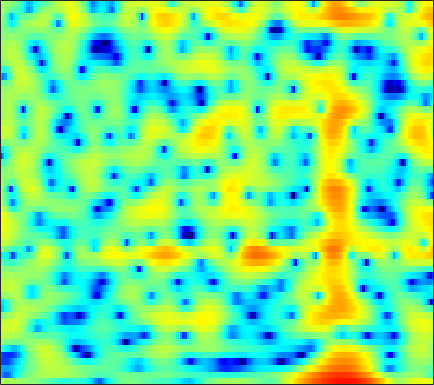

The file beside this chart, header and first rows:
2.0413, 1.958, 1.8493, 1.7467, 1.6702, 1.5777, 1.4871, 1.4192, 1.3301, 1.2412, 1.1222, 1.0239, 0.87288, 0.70201, 0.56256, 0.34722, 0.1056, -0.1017, -0.42308, -0.78619, -1.1962, -1.5334, -2.0189, -2.5281
-10.77, -12.49, -14.32, -14.03, -12.47, -9.986, -7.78, -6.368, -4.781, -3.459, -2.351, -1.637, -0.8147, -0.1214, 0.3252, 0.8351, 1.256, 1.521, 1.808, 2.027, 2.186, 2.269, 2.337, 2.361
-10.21, -10.72, -11.06, -10.94, -10.54, -9.652, -8.52, -7.593, -6.329, -5.09, -3.921, -3.101, -2.091, -1.179, -0.5641, 0.1715, 0.8085, 1.225, 1.7, 2.083, 2.383, 2.555, 2.717, 2.808
-14.95, -15.97, -16.25, -15.31, -14.15, -12.41, -10.65, -9.38, -7.75, -6.207, -4.761, -3.748, -2.486, -1.345, -0.5661, 0.3605, 1.16, 1.675, 2.251, 2.694, 3.01, 3.165, 3.265, 3.249
-14.4, -15.82, -16.68, -16.76, -16.64, -16.33, -15.42, -14.11, -11.68, -9.05, -6.602, -4.945, -3.017, -1.373, -0.3129, 0.8854, 1.86, 2.456, 3.079, 3.515, 3.771, 3.851, 3.798, 3.576
-4.045, -4.888, -6.036, -7.242, -8.167, -9.287, -9.87, -9.589, -8.215, -6.283, -4.324, -2.978, -1.393, -0.05711, 0.7956, 1.743, 2.481, 2.908, 3.322, 3.56, 3.632, 3.575, 3.347, 2.937
0.7288, 0.4366, 0.06245, -0.2713, -0.4839, -0.6956, -0.8004, -0.8045, -0.7033, -0.4971, -0.2266, 0.0004881, 0.3138, 0.608, 0.8089, 1.04, 1.22, 1.314, 1.378, 1.373, 1.288, 1.156, 0.8964, 0.5192
2.647, 2.648, 2.614, 2.541, 2.457, 2.309, 2.115, 1.938, 1.658, 1.317, 0.9166, 0.5771, 0.08446, -0.4457, -0.8488, -1.348, -1.734, -1.919, -2.028, -2.028, -1.973, -1.942, -1.961, -2.071
3.29, 3.597, 3.894, 4.065, 4.104, 4.038, 3.834, 3.571, 3.068, 2.361, 1.415, 0.5096, -1.01, -2.976, -4.816, -7.775, -10.66, -11.3, -9.655, -7.488, -5.904, -5.112, -4.483, -4.276
2.235, 2.769, 3.336, 3.752, 3.968, 4.127, 4.121, 3.996, 3.658, 3.092, 2.268, 1.46, 0.1071, -1.575, -3.053, -5.185, -6.909, -7.364, -6.837, -5.887, -5.168, -4.904, -4.962, -5.512
-0.803, -0.3015, 0.4327, 1.19, 1.73, 2.354, 2.828, 3.063, 3.208, 3.155, 2.93, 2.645, 2.145, 1.556, 1.087, 0.455, -0.1152, -0.4918, -0.9238, -1.333, -1.821, -2.299, -3.129, -4.274
-9.761, -8.828, -6.127, -3.479, -1.851, -0.1648, 1.044, 1.694, 2.29, 2.615, 2.728, 2.707, 2.566, 2.34, 2.152, 1.894, 1.635, 1.424, 1.128, 0.7897, 0.3972, 0.04052, -0.5568, -1.275
-8.031, -7.355, -5.257, -3, -1.577, -0.1224, 0.8882, 1.381, 1.725, 1.774, 1.591, 1.352, 0.9709, 0.6066, 0.4148, 0.3285, 0.4109, 0.534, 0.7402, 0.9137, 0.9978, 0.9863, 0.8578, 0.6108
0.3656, 0.636, 1.087, 1.587, 1.928, 2.236, 2.329, 2.223, 1.791, 0.994, -0.2557, -1.533, -3.721, -6.242, -7.633, -7.146, -4.944, -3.292, -1.564, -0.3734, 0.3863, 0.7399, 0.9685, 0.9734
2.506, 2.784, 3.087, 3.277, 3.329, 3.264, 3.02, 2.692, 2.025, 1.044, -0.3296, -1.68, -3.876, -6.298, -7.577, -7.158, -5.162, -3.666, -2.111, -1.059, -0.4304, -0.2168, -0.22, -0.5272
2.31, 2.555, 2.773, 2.875, 2.881, 2.812, 2.634, 2.424, 2.048, 1.558, 0.991, 0.5345, -0.06937, -0.5464, -0.7926, -0.9399, -0.8897, -0.784, -0.657, -0.6352, -0.7952, -1.075, -1.701, -2.661
1.647, 1.721, 1.768, 1.781, 1.783, 1.749, 1.686, 1.624, 1.526, 1.407, 1.288, 1.195, 1.064, 0.9448, 0.8772, 0.8052, 0.7195, 0.6223, 0.4361, 0.1414, -0.3143, -0.7753, -1.594, -2.667
0.4411, 0.2657, 0.07874, -0.02486, -0.0731, -0.09619, -0.04097, 0.04461, 0.2034, 0.4014, 0.602, 0.7734, 0.9997, 1.199, 1.337, 1.508, 1.601, 1.618, 1.575, 1.404, 1.063, 0.7067, 0.08695, -0.7113
-2.462, -2.695, -2.947, -3.317, -3.597, -3.759, -3.537, -3.13, -2.42, -1.688, -1.053, -0.6326, -0.06803, 0.5134, 0.9668, 1.563, 2.141, 2.525, 2.883, 3.057, 3.026, 2.846, 2.402, 1.736
-7.93, -5.907, -5.469, -7.132, -9.893, -16.85, -14.49, -9.588, -6.017, -4.369, -3.771, -3.837, -4.064, -3.462, -2.281, -0.3039, 1.579, 2.728, 3.847, 4.541, 4.881, 4.888, 4.591, 3.958
0.336, 0.02787, -0.6587, -1.636, -2.581, -3.639, -3.861, -3.581, -3.243, -3.488, -4.732, -6.563, -11.18, -13.09, -8.303, -3.386, -0.2259, 1.373, 2.863, 3.783, 4.2, 4.253, 4.029, 3.462
4.367, 3.816, 3.11, 2.429, 1.912, 1.287, 0.7141, 0.3219, -0.2266, -0.8059, -1.478, -1.922, -2.356, -2.405, -2.124, -1.485, -0.7181, -0.1998, 0.3187, 0.6334, 0.6569, 0.5096, 0.06547, -0.6281
5.489, 5.063, 4.483, 3.862, 3.405, 2.79, 2.163, 1.695, 1.076, 0.4666, -0.132, -0.5572, -1.045, -1.468, -1.717, -1.954, -2.149, -2.261, -2.398, -2.63, -2.928, -3.268, -3.953, -4.941
5.984, 5.61, 5.049, 4.453, 3.987, 3.337, 2.678, 2.162, 1.458, 0.7144, -0.05605, -0.6842, -1.56, -2.476, -3.183, -4.097, -4.889, -5.347, -5.717, -5.853, -5.887, -5.958, -6.197, -6.763
6.339, 5.869, 5.186, 4.485, 3.943, 3.241, 2.556, 2.049, 1.352, 0.5803, -0.2778, -1.044, -2.288, -3.838, -5.3, -7.697, -10.54, -12.47, -12.82, -10.74, -8.665, -7.486, -6.398, -5.799
6.291, 5.502, 4.397, 3.287, 2.527, 1.694, 1.097, 0.8025, 0.5139, 0.2225, -0.2151, -0.6639, -1.577, -2.88, -4.193, -6.523, -9.553, -11.74, -11.93, -9.294, -6.757, -5.298, -3.886, -2.921
5.14, 3.711, 1.476, -1.09, -3.041, -4.935, -4.87, -3.897, -2.396, -1.174, -0.3939, -0.07011, 0.07253, -0.1215, -0.4103, -0.9355, -1.439, -1.711, -1.814, -1.579, -1.161, -0.7893, -0.3079, 0.1078
3.355, 1.524, -1.391, -5.091, -8.638, -13.42, -11.29, -7.932, -4.592, -2.311, -0.6746, 0.1755, 0.9684, 1.423, 1.586, 1.64, 1.554, 1.439, 1.264, 1.076, 0.9166, 0.8116, 0.6971, 0.6113
2.542, 0.7553, -1.76, -4.165, -5.442, -6.104, -5.429, -4.34, -2.592, -0.9118, 0.5232, 1.397, 2.235, 2.765, 2.959, 2.998, 2.787, 2.508, 1.957, 1.262, 0.4957, -0.1032, -0.8162, -1.359
2.546, 0.4918, -3.164, -8.9, -18.17, -15.01, -6.864, -3.733, -0.9271, 1.078, 2.496, 3.282, 3.993, 4.337, 4.384, 4.154, 3.597, 2.958, 1.798, 0.2436, -1.78, -3.581, -6.211, -8.096
2.36, 1.294, -0.2089, -1.639, -2.277, -2.252, -1.283, -0.2878, 1.058, 2.177, 3.04, 3.475, 3.818, 3.855, 3.686, 3.177, 2.354, 1.489, 0.03238, -1.902, -4.418, -6.847, -10.97, -14.89
1.193, 1.011, 0.795, 0.6983, 0.7208, 0.9308, 1.302, 1.652, 2.138, 2.578, 2.884, 3.007, 2.967, 2.704, 2.335, 1.624, 0.6485, -0.2386, -1.637, -3.17, -4.764, -5.874, -7.054, -7.652
-0.6825, -0.3705, 0.07887, 0.6181, 1.018, 1.579, 2.108, 2.472, 2.863, 3.15, 3.27, 3.261, 3.049, 2.607, 2.11, 1.221, 0.03795, -1.017, -2.712, -4.614, -6.624, -7.961, -9.077, -9.01
-4.361, -3.578, -2.263, -0.896, 0.07259, 1.214, 2.14, 2.707, 3.286, 3.652, 3.818, 3.803, 3.605, 3.17, 2.674, 1.759, 0.5159, -0.6839, -2.723, -5.489, -9.449, -14.23, -35.8, -16.27
-16.14, -11.51, -6.673, -3.454, -1.658, 0.1229, 1.42, 2.14, 2.845, 3.296, 3.548, 3.595, 3.511, 3.245, 2.92, 2.286, 1.419, 0.5875, -0.7386, -2.301, -3.973, -5.089, -6.009, -5.946
-8.284, -6.97, -4.657, -2.616, -1.355, -0.08669, 0.8352, 1.307, 1.733, 2.017, 2.189, 2.295, 2.366, 2.376, 2.326, 2.16, 1.844, 1.516, 0.9605, 0.2887, -0.4215, -0.9283, -1.488, -1.907
-0.6337, -0.3715, 0.07739, 0.5066, 0.7419, 0.8889, 0.786, 0.5747, 0.1527, -0.2986, -0.5528, -0.4773, -0.04466, 0.5932, 1.072, 1.604, 1.925, 2.018, 1.927, 1.623, 1.136, 0.6704, -0.04783, -0.8391
3.203, 3.203, 3.107, 2.9, 2.583, 1.916, 0.8121, -0.363, -2.569, -5.846, -9.614, -9.711, -5.816, -2.479, -0.6846, 0.9708, 2.011, 2.442, 2.638, 2.462, 1.917, 1.282, 0.1124, -1.383
3.695, 3.746, 3.676, 3.377, 2.99, 2.175, 1.008, -0.1707, -2.154, -4.59, -6.565, -6.573, -4.576, -2.165, -0.6693, 0.8795, 1.915, 2.377, 2.608, 2.381, 1.707, 0.8797, -0.6935, -2.928
1.794, 2.264, 2.631, 2.618, 2.416, 1.841, 1.042, 0.3326, -0.6682, -1.495, -1.911, -1.899, -1.379, -0.4799, 0.256, 1.173, 1.872, 2.236, 2.4, 2.184, 1.563, 0.8176, -0.5379, -2.373
0.2449, 1.276, 2.063, 2.314, 2.17, 1.591, 0.5563, -0.4616, -2.084, -3.646, -4.437, -4.16, -2.83, -1.199, -0.03205, 1.243, 2.16, 2.609, 2.886, 2.825, 2.435, 1.93, 0.988, -0.246
0.7241, 1.516, 2.126, 2.284, 2.072, 1.359, 0.03676, -1.46, -4.445, -9.628, -20.73, -13.56, -6.32, -2.613, -0.7984, 0.8814, 1.976, 2.467, 2.812, 2.832, 2.576, 2.23, 1.569, 0.7462
1.301, 1.653, 1.951, 1.988, 1.851, 1.407, 0.6842, -0.02418, -1.114, -2.125, -2.626, -2.485, -1.716, -0.695, 0.01883, 0.765, 1.24, 1.423, 1.443, 1.224, 0.8157, 0.4181, -0.1762, -0.7883
1.392, 1.566, 1.75, 1.849, 1.869, 1.808, 1.663, 1.505, 1.276, 1.063, 0.9315, 0.9147, 0.9432, 1.003, 1.033, 0.9856, 0.7759, 0.5092, -0.04146, -0.797, -1.736, -2.526, -3.568, -4.44
0.8139, 0.8945, 1.075, 1.356, 1.587, 1.909, 2.188, 2.352, 2.5, 2.57, 2.555, 2.49, 2.331, 2.074, 1.804, 1.328, 0.6901, 0.06599, -0.9765, -2.32, -4.088, -5.785, -8.755, -12.61
-1.689, -1.861, -1.552, -0.7134, 0.07992, 1.136, 2.039, 2.579, 3.092, 3.384, 3.465, 3.386, 3.135, 2.711, 2.28, 1.567, 0.7133, -0.03101, -1.156, -2.482, -4.086, -5.538, -7.871, -10.39
-9.03, -13.25, -10.89, -5.375, -2.564, -0.001146, 1.733, 2.631, 3.408, 3.788, 3.839, 3.689, 3.25, 2.58, 1.945, 0.9513, -0.1555, -0.9745, -2.003, -2.862, -3.464, -3.763, -3.983, -3.935
-4.563, -5.241, -4.517, -2.443, -0.7956, 1.025, 2.333, 3.009, 3.532, 3.662, 3.431, 3.047, 2.243, 1.122, 0.08704, -1.574, -3.552, -5.181, -7.164, -7.992, -7.145, -5.927, -4.24, -2.756
-0.2198, 0.07358, 0.6116, 1.276, 1.807, 2.439, 2.873, 3.044, 3.012, 2.667, 1.999, 1.286, 0.06347, -1.494, -2.862, -5.008, -7.741, -10.49, -16.16, -21.36, -13.22, -9.219, -5.661, -3.167
0.7581, 1.293, 1.891, 2.358, 2.61, 2.807, 2.808, 2.64, 2.176, 1.406, 0.2975, -0.7822, -2.542, -4.601, -6.251, -8.242, -9.612, -10.05, -9.982, -9.093, -7.487, -6.005, -4.017, -2.207
0.8831, 1.472, 2.067, 2.46, 2.623, 2.664, 2.494, 2.201, 1.571, 0.6213, -0.7163, -2.058, -4.394, -7.66, -11.18, -19.16, -21.36, -14.9, -10.26, -7.361, -5.207, -3.842, -2.247, -0.8986
0.5399, 1.044, 1.534, 1.843, 1.965, 1.975, 1.805, 1.567, 1.071, 0.3395, -0.6636, -1.608, -3.151, -4.996, -6.483, -8.112, -8.428, -7.7, -6.104, -4.469, -3.028, -2.094, -1.017, -0.1155
0.04042, 0.3446, 0.5958, 0.7209, 0.757, 0.7545, 0.6983, 0.6244, 0.4596, 0.1933, -0.1862, -0.5139, -1.044, -1.581, -1.933, -2.262, -2.331, -2.208, -1.869, -1.411, -0.9444, -0.6256, -0.2697, 0.01825
0.1375, -0.003155, -0.3579, -0.7865, -1.049, -1.178, -1.009, -0.768, -0.3857, -0.02976, 0.2395, 0.3616, 0.4666, 0.5161, 0.5554, 0.6185, 0.6964, 0.7658, 0.8382, 0.8494, 0.7581, 0.588, 0.1981, -0.3729
1.161, 0.1717, -1.71, -4.2, -6.073, -6.884, -5.175, -3.536, -1.757, -0.516, 0.3174, 0.7347, 1.187, 1.558, 1.818, 2.168, 2.478, 2.662, 2.806, 2.761, 2.464, 2.019, 1.034, -0.6081
2.184, 0.8237, -1.67, -5.306, -8.729, -10.47, -7.057, -4.826, -2.949, -1.981, -1.619, -1.515, -1.434, -1.091, -0.614, 0.2283, 1.131, 1.726, 2.331, 2.675, 2.71, 2.52, 1.937, 0.9413
2.474, 1.661, 0.4776, -0.7095, -1.478, -2.176, -2.506, -2.692, -3.096, -3.959, -5.593, -7.462, -10.89, -12.11, -9.527, -5.864, -3.284, -1.929, -0.6498, 0.1967, 0.7448, 1.018, 1.245, 1.394
2.055, 1.684, 1.181, 0.7249, 0.3919, -0.05948, -0.5881, -1.064, -1.917, -3.164, -4.958, -6.793, -9.426, -10.29, -8.966, -6.595, -4.762, -3.828, -3.014, -2.499, -2.007, -1.555, -0.7758, 0.1299
